Image classification data set "processed" (ayush-sawant-ai/Brain-Tumor-Detection on GitHub). Class labels (4): glioma, meningioma, no tumor, pituitary tumor.

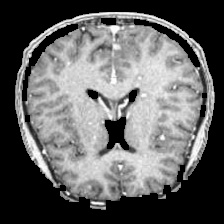
Label: no tumor

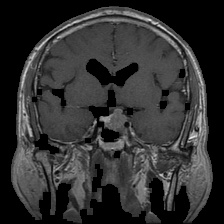
Label: pituitary tumor

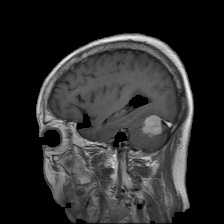
Label: meningioma

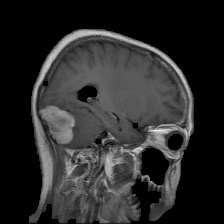
Label: meningioma

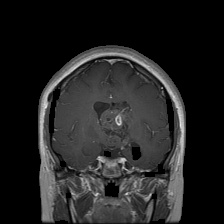
Label: glioma

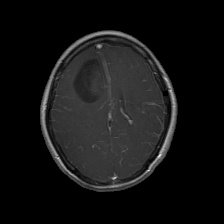
Label: glioma
